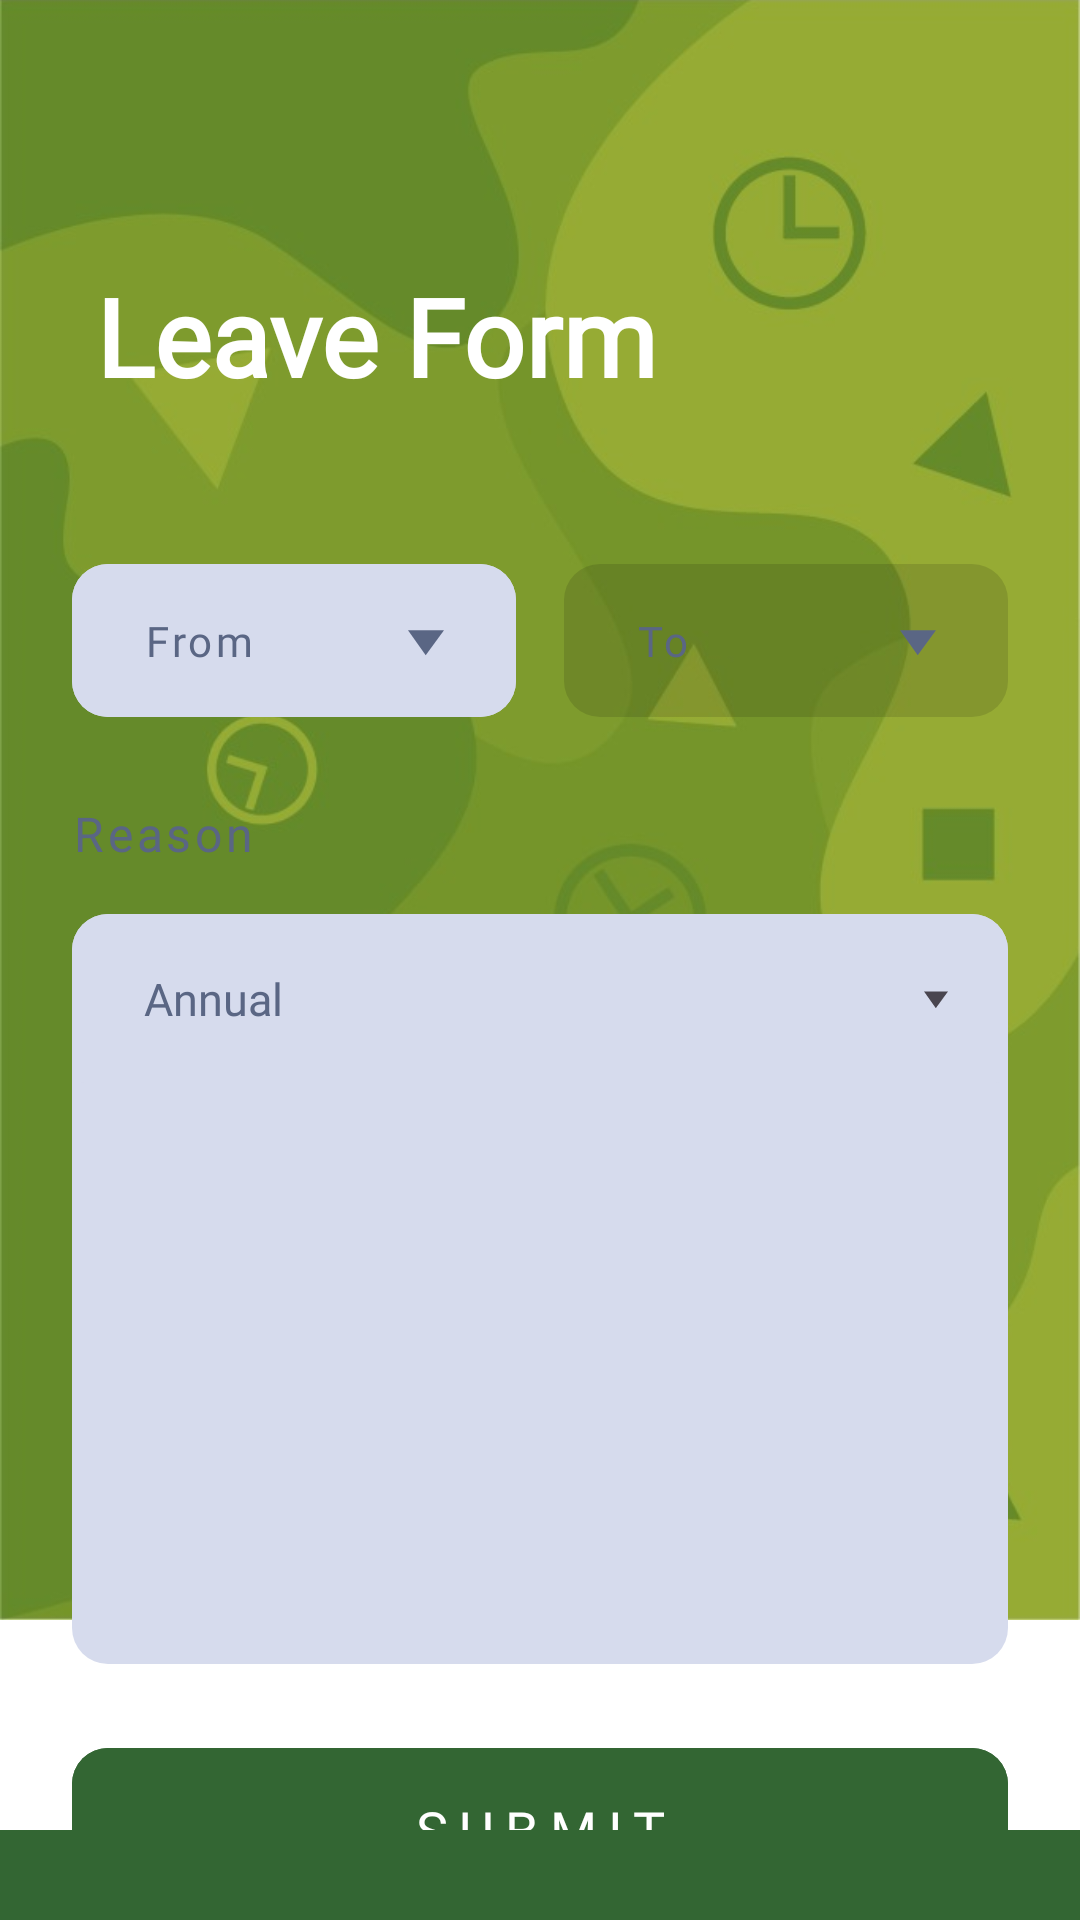

Produce the Android XML layout that renders to this screen, including the resource entries it uses.
<!-- AndroidManifest.xml: application theme Base.Theme.BeeOnTime20 -->
<!-- res/layout/activity_leave_request.xml -->
<?xml version="1.0" encoding="utf-8"?>
<androidx.constraintlayout.widget.ConstraintLayout xmlns:android="http://schemas.android.com/apk/res/android"
    xmlns:app="http://schemas.android.com/apk/res-auto"
    xmlns:tools="http://schemas.android.com/tools"
    android:layout_width="match_parent"
    android:layout_height="match_parent"
    android:background="@color/white"
    tools:context=".ui.user.LeaveRequestActivity">
   <FrameLayout
       android:layout_width="match_parent"
       android:layout_height="match_parent">
       <androidx.constraintlayout.widget.ConstraintLayout
           android:layout_width="match_parent"
           android:layout_height="match_parent">
           <ImageView
               android:layout_width="0dp"
               android:layout_height="wrap_content"
               android:layout_marginTop="-1dp"
               android:adjustViewBounds="true"
               android:scaleType="centerCrop"
               android:src="@drawable/bk_img"
               app:layout_constraintLeft_toLeftOf="parent"
               app:layout_constraintRight_toRightOf="parent"
               app:layout_constraintTop_toTopOf="parent"
               app:layout_constraintVertical_bias="0" />


           <TextView
               android:id="@+id/textView"
               android:layout_width="wrap_content"
               android:layout_height="wrap_content"
               android:layout_marginStart="32dp"
               android:layout_marginTop="32dp"
               android:layout_marginBottom="24dp"
               android:fontFamily="@font/myriad_semibold"
               android:text="@string/leave_form"
               android:textColor="@color/white"
               android:textSize="36dp"
               android:textStyle="bold"
               app:layout_constraintBottom_toTopOf="@+id/linearLayout"
               app:layout_constraintHorizontal_chainStyle="packed"
               app:layout_constraintStart_toStartOf="parent"
               tools:ignore="SpUsage" />


           <LinearLayout
               android:id="@+id/linearLayout"
               android:layout_width="0dp"
               android:layout_height="0dp"
               android:background="@drawable/top_rounded_view"
               android:orientation="vertical"
               app:layout_constraintBottom_toBottomOf="parent"
               app:layout_constraintEnd_toEndOf="parent"
               app:layout_constraintHeight_percent="0.75"
               app:layout_constraintStart_toStartOf="parent"
               app:layout_constraintVertical_bias="1">

               <LinearLayout
                   android:layout_width="match_parent"
                   android:layout_height="wrap_content"
                   android:layout_marginHorizontal="24dp"
                   android:layout_marginTop="24dp">

                   <com.google.android.material.button.MaterialButton
                       android:id="@+id/btnFrom"
                       android:layout_width="0dp"
                       android:layout_height="wrap_content"
                       android:layout_weight="1"
                       android:backgroundTint="#D6DBED"
                       android:fontFamily="@font/myriad"
                       android:gravity="start|center"
                       android:letterSpacing="0.08"
                       android:paddingVertical="16dp"
                       android:text="@string/from"
                       android:textAllCaps="false"
                       android:textColor="#5a6684"
                       android:textSize="14dp"
                       app:cornerRadius="12dp"
                       app:icon="@drawable/ic_down"
                       app:iconGravity="end"
                       app:iconSize="12dp"
                       app:iconTint="#5a6684"
                       tools:ignore="SpUsage" />

                   <Space
                       android:layout_width="16dp"
                       android:layout_height="wrap_content" />

                   <com.google.android.material.button.MaterialButton
                       android:id="@+id/btnTo"
                       android:layout_width="0dp"
                       android:layout_height="wrap_content"
                       android:layout_weight="1"
                       android:enabled="false"
                       android:fontFamily="@font/myriad"
                       android:gravity="start|center"
                       android:letterSpacing="0.08"
                       android:paddingVertical="16dp"
                       android:text="@string/to"
                       android:textAllCaps="false"
                       android:textColor="#5a6684"
                       android:textSize="14dp"
                       app:backgroundTint="@color/button_background_tint"
                       app:cornerRadius="12dp"
                       app:icon="@drawable/ic_down"
                       app:iconGravity="end"
                       app:iconSize="12dp"
                       app:iconTint="#5a6684"
                       tools:ignore="SpUsage" />
               </LinearLayout>

               <TextView
                   android:layout_width="wrap_content"
                   android:layout_height="wrap_content"
                   android:layout_marginStart="24dp"
                   android:layout_marginTop="24dp"
                   android:fontFamily="@font/myriad_bold"
                   android:letterSpacing="0.08"
                   android:text="@string/reason"
                   android:textColor="#5a6684"
                   android:textSize="16dp"
                   tools:ignore="SpUsage" />


               <LinearLayout
                   android:layout_width="match_parent"
                   android:layout_height="250dp"
                   android:layout_marginHorizontal="24dp"
                   android:layout_marginTop="16dp"
                   android:background="@drawable/text_input_rectangle"
                   android:orientation="vertical">

                   <com.google.android.material.textfield.TextInputLayout
                       android:id="@+id/reasonTextInputLayout"
                       android:layout_width="match_parent"
                       android:layout_height="wrap_content"
                       app:boxBackgroundColor="#D6DBED"
                       app:boxCornerRadiusTopEnd="12dp"
                       app:boxCornerRadiusTopStart="12dp"
                       app:boxStrokeColor="#5A6684"
                       app:boxStrokeWidth="0dp"
                       app:boxStrokeWidthFocused="0dp"
                       app:endIconDrawable="@drawable/ic_down"
                       app:endIconMode="dropdown_menu"
                       app:hintEnabled="false"
                       app:hintTextColor="#5A6684">

                       <com.google.android.material.textfield.MaterialAutoCompleteTextView
                           android:id="@+id/reasonAutoCompleteTV"
                           android:layout_width="match_parent"
                           android:layout_height="wrap_content"
                           android:fontFamily="@font/myriad"
                           android:gravity="center_vertical"
                           android:hint="Annual"
                           android:imeOptions="actionDone"
                           android:inputType="none"
                           android:maxLines="1"
                           android:paddingStart="24dp"
                           android:paddingTop="18dp"
                           android:paddingBottom="18dp"
                           android:textColor="#5a6684"
                           android:textColorHint="#5A6684"
                           android:textSize="15sp"
                           app:dropDownBackgroundTint="#D6DBED"
                           tools:ignore="RtlSymmetry" />

                   </com.google.android.material.textfield.TextInputLayout>

                   <com.google.android.material.textfield.TextInputLayout
                       android:id="@+id/otherReasonTextInputLayout"
                       android:layout_width="match_parent"
                       android:layout_height="match_parent"
                       android:layout_marginHorizontal="8dp"
                       android:layout_marginBottom="8dp"
                       android:visibility="invisible"
                       app:boxBackgroundColor="#D6DBED"
                       app:boxCornerRadiusBottomEnd="12dp"
                       app:boxCornerRadiusBottomStart="12dp"
                       app:boxCornerRadiusTopEnd="12dp"
                       app:boxCornerRadiusTopStart="12dp"
                       app:boxStrokeColor="#5A6684"
                       app:boxStrokeWidth="1dp"
                       app:boxStrokeWidthFocused="1dp"
                       app:hintEnabled="false"
                       app:hintTextColor="#5A6684">

                       <com.google.android.material.textfield.TextInputEditText
                           android:id="@+id/otherReasonAutoCompleteTV"
                           android:layout_width="match_parent"
                           android:layout_height="match_parent"
                           android:fontFamily="@font/myriad"
                           android:gravity="start|top"
                           android:hint="@string/m_reason"
                           android:inputType="textMultiLine"
                           android:paddingStart="12dp"
                           android:paddingTop="18dp"
                           android:paddingBottom="18dp"
                           android:textColorHint="#5A6684"
                           android:textSize="15sp"
                           tools:ignore="RtlSymmetry" />

                   </com.google.android.material.textfield.TextInputLayout>

               </LinearLayout>


               <com.google.android.material.button.MaterialButton
                   android:id="@+id/btnLogin"
                   android:layout_width="match_parent"
                   android:layout_height="wrap_content"
                   android:layout_marginHorizontal="24dp"
                   android:layout_marginTop="24dp"
                   android:backgroundTint="#336633"
                   android:fontFamily="@font/myriad"
                   android:letterSpacing="0.2"
                   android:paddingVertical="15dp"
                   android:text="@string/submit"
                   android:textAllCaps="true"
                   android:textSize="18sp"
                   app:cornerRadius="12dp" />

           </LinearLayout>

           <FrameLayout
               android:id="@+id/unSafeArea"
               android:layout_width="0dp"
               android:layout_height="30dp"
               android:background="#336633"
               app:layout_constraintBottom_toBottomOf="parent"
               app:layout_constraintEnd_toEndOf="parent"
               app:layout_constraintStart_toStartOf="parent" />
       </androidx.constraintlayout.widget.ConstraintLayout>
       <include layout="@layout/loading"/>
   </FrameLayout>



</androidx.constraintlayout.widget.ConstraintLayout>
<!-- res/layout/loading.xml (included above) -->
<?xml version="1.0" encoding="utf-8"?>
<com.airbnb.lottie.LottieAnimationView xmlns:android="http://schemas.android.com/apk/res/android"
    xmlns:app="http://schemas.android.com/apk/res-auto"
    android:id="@+id/loading"
    android:visibility="gone"
    android:layout_width="200dp"
    android:layout_height="200dp"
    android:layout_gravity="center"
    app:lottie_autoPlay="true"
    app:lottie_fileName="loading.json"
    app:lottie_loop="true" />
<!-- resources referenced by this layout -->
<resources>
  <color name="white">#FFFFFFFF</color>
  <!-- drawable bk_img: jpg bitmap (drawable, 41692 bytes) -->
  <!-- drawable ic_down (drawable) -->
  <vector xmlns:android="http://schemas.android.com/apk/res/android"
      android:width="8dp"
      android:height="7.9079137dp"
      android:viewportWidth="6.95"
      android:viewportHeight="6.58">
  
      <group android:translateY="1.5">
          <path
              android:fillColor="#5a6684"
              android:pathData="M0,0l6.95,0l-3.53,4.58l-3.42,-4.58z"
              android:strokeWidth="0" />
      </group>
  </vector>
  <!-- drawable text_input_rectangle (drawable) -->
  <?xml version="1.0" encoding="utf-8"?>
  <shape xmlns:android="http://schemas.android.com/apk/res/android"
      android:shape="rectangle">
      <corners android:radius="12dp" />
      <solid android:color="#D6DBED" />
  
  </shape>
  <string name="from">From</string>
  <string name="leave_form">Leave Form</string>
  <string name="m_reason">Reason...</string>
  <string name="reason">Reason</string>
  <string name="submit">Submit</string>
  <string name="to">To</string>
  <style name="Base.Theme.BeeOnTime20" parent="Theme.Material3.Light.NoActionBar">
          <item name="android:windowDrawsSystemBarBackgrounds">true</item>
          <item name="android:windowTranslucentStatus">true</item>
          <item name="android:windowTranslucentNavigation">true</item>
          <item name="android:statusBarColor">@android:color/transparent</item>
          <item name="android:navigationBarColor">@android:color/transparent</item>
          <item name="android:windowDisablePreview">true</item>
  
      </style>
</resources>
